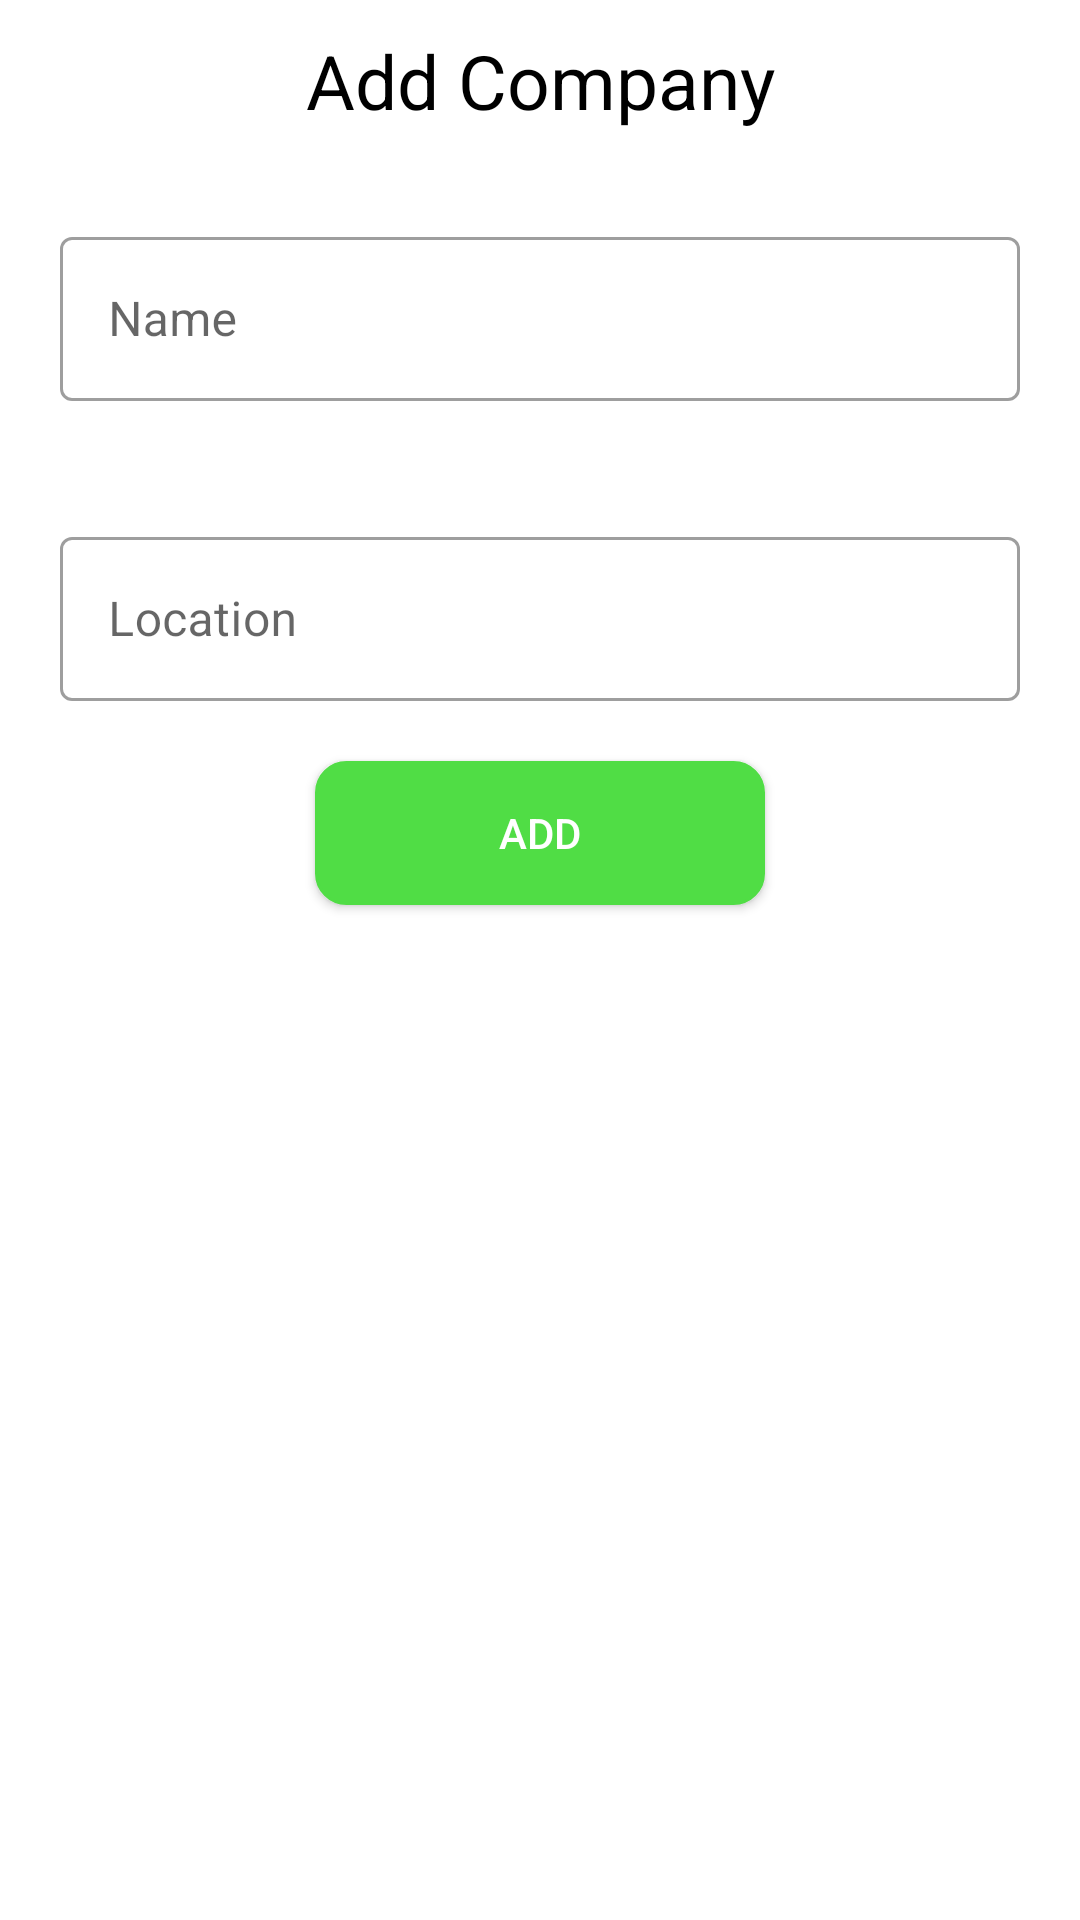

Produce the Android XML layout that renders to this screen, including the resource entries it uses.
<!-- AndroidManifest.xml: application theme Theme.SpsProject -->
<!-- res/layout/activity_add_company.xml -->
<?xml version="1.0" encoding="utf-8"?>
<LinearLayout xmlns:android="http://schemas.android.com/apk/res/android"
    xmlns:app="http://schemas.android.com/apk/res-auto"
    xmlns:tools="http://schemas.android.com/tools"
    android:layout_width="match_parent"
    android:layout_height="match_parent"
    android:orientation="vertical"
    tools:context=".AddCompany">

    <TextView
        android:layout_margin="10dp"
        android:gravity="center"
        android:layout_width="match_parent"
        android:layout_height="wrap_content"
        android:textSize="25sp"
        android:textColor="@android:color/black"
        android:text="Add Company"/>

    
    <com.google.android.material.textfield.TextInputLayout

        android:layout_width="match_parent"
        android:layout_height="60dp"
        android:layout_gravity="center"
        android:layout_marginTop="10dp"
        android:layout_marginRight="5dp"
        android:layout_marginBottom="10dp"
        style="@style/Widget.MaterialComponents.TextInputLayout.OutlinedBox"
        android:gravity="center"
        android:layout_margin="20dp"
        android:hint="Name"
        android:textColor="@android:color/black">

        <com.google.android.material.textfield.TextInputEditText
            android:id="@+id/cname"
            android:layout_width="match_parent"
            android:layout_height="match_parent"
            android:textColor="@android:color/black"
            android:inputType="text"
            android:lines="1"
            android:maxLines="1"/>

    </com.google.android.material.textfield.TextInputLayout>

    
    <com.google.android.material.textfield.TextInputLayout

        android:layout_width="match_parent"
        android:layout_height="60dp"
        android:layout_gravity="center"
        android:layout_marginTop="10dp"
        android:layout_marginRight="5dp"
        android:layout_marginBottom="10dp"
        style="@style/Widget.MaterialComponents.TextInputLayout.OutlinedBox"
        android:gravity="center"
        android:hint="Location"
        android:layout_margin="20dp"
        android:textColor="@android:color/black">

        <com.google.android.material.textfield.TextInputEditText
            android:id="@+id/clocation"
            android:layout_width="match_parent"
            android:layout_height="match_parent"
            android:inputType="text"
            android:textColor="@android:color/black"
            android:lines="1"
            android:maxLines="1"/>

    </com.google.android.material.textfield.TextInputLayout>

    <Button
        android:id="@+id/btn_add"
        android:layout_width="150dp"
        android:layout_height="wrap_content"
        android:layout_gravity="center"
        android:textColor="@android:color/white"
        android:background="@drawable/button_design"
        android:text="Add"/>

</LinearLayout>
<!-- resources referenced by this layout -->
<resources>
  <!-- drawable button_design (drawable) -->
  <shape xmlns:android="http://schemas.android.com/apk/res/android">
      <solid android:color="#50DD45"
          />
      <corners android:radius="10dp" />
      <stroke
          android:width="1dp"
          android:color="#50DD45" />
  </shape>
  <style name="Theme.SpsProject" parent="Theme.MaterialComponents.DayNight.NoActionBar">
          
          <item name="colorPrimary">@color/app_ui_color</item>
          <item name="colorPrimaryVariant">@color/purple_700</item>
          <item name="colorOnPrimary">@color/white</item>
          
          <item name="colorSecondary">@color/teal_200</item>
          <item name="colorSecondaryVariant">@color/teal_700</item>
          <item name="colorOnSecondary">@color/black</item>
          
          <item name="android:statusBarColor" tools:targetApi="l">@color/app_ui_color</item>
          
      </style>
  <color name="app_ui_color">#023e8a</color>
  <color name="purple_700">#FF3700B3</color>
  <color name="white">#FFFFFFFF</color>
  <color name="teal_200">#FF03DAC5</color>
  <color name="teal_700">#FF018786</color>
  <color name="black">#FF000000</color>
</resources>
